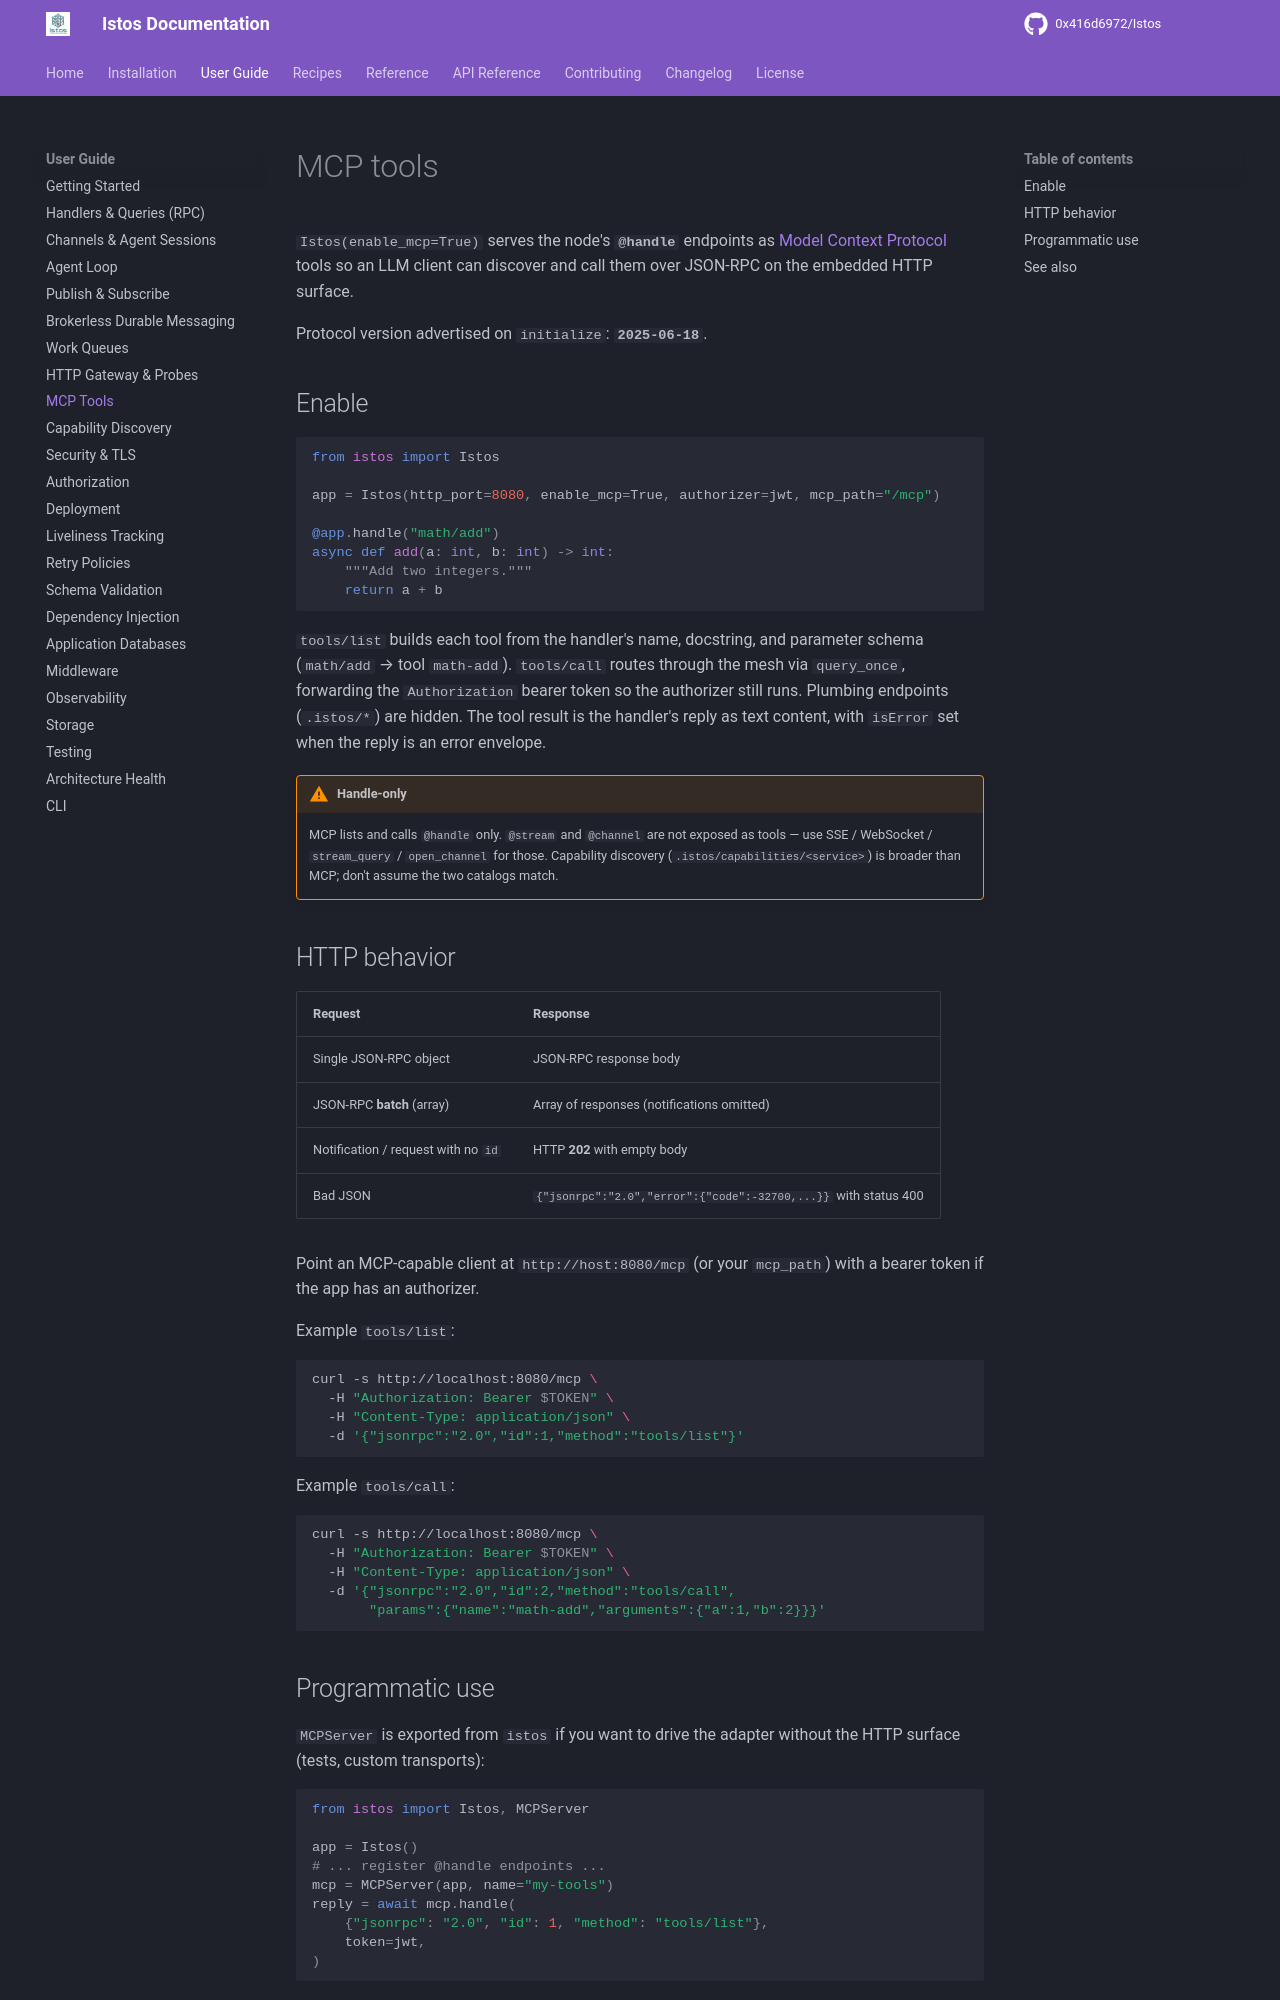

repository: 0x416d6972/Istos · page: user-guide/mcp/index.html · generator: mkdocs

---
title: MCP Tools
---

# MCP tools

`Istos(enable_mcp=True)` serves the node's **`@handle`** endpoints as
[Model Context Protocol](https://modelcontextprotocol.io) tools so an LLM
client can discover and call them over JSON-RPC on the embedded HTTP surface.

Protocol version advertised on `initialize`: **`2025-06-18`**.

## Enable

```python
from istos import Istos

app = Istos(http_port=8080, enable_mcp=True, authorizer=jwt, mcp_path="/mcp")

@app.handle("math/add")
async def add(a: int, b: int) -> int:
    """Add two integers."""
    return a + b
```

`tools/list` builds each tool from the handler's name, docstring, and parameter
schema (`math/add` → tool `math-add`). `tools/call` routes through the mesh via
`query_once`, forwarding the `Authorization` bearer token so the authorizer
still runs. Plumbing endpoints (`.istos/*`) are hidden. The tool result is the
handler's reply as text content, with `isError` set when the reply is an error
envelope.

!!! warning "Handle-only"
    MCP lists and calls `@handle` only. `@stream` and `@channel` are not
    exposed as tools — use SSE / WebSocket / `stream_query` / `open_channel`
    for those. Capability discovery (`.istos/capabilities/<service>`) is broader
    than MCP; don't assume the two catalogs match.

## HTTP behavior

| Request | Response |
|---------|----------|
| Single JSON-RPC object | JSON-RPC response body |
| JSON-RPC **batch** (array) | Array of responses (notifications omitted) |
| Notification / request with no `id` | HTTP **202** with empty body |
| Bad JSON | `{"jsonrpc":"2.0","error":{"code":-32700,...}}` with status 400 |

Point an MCP-capable client at `http://host:8080/mcp` (or your `mcp_path`)
with a bearer token if the app has an authorizer.

Example `tools/list`:

```bash
curl -s http://localhost:8080/mcp \
  -H "Authorization: Bearer $TOKEN" \
  -H "Content-Type: application/json" \
  -d '{"jsonrpc":"2.0","id":1,"method":"tools/list"}'
```

Example `tools/call`:

```bash
curl -s http://localhost:8080/mcp \
  -H "Authorization: Bearer $TOKEN" \
  -H "Content-Type: application/json" \
  -d '{"jsonrpc":"2.0","id":2,"method":"tools/call",
       "params":{"name":"math-add","arguments":{"a":1,"b":2}}}'
```
